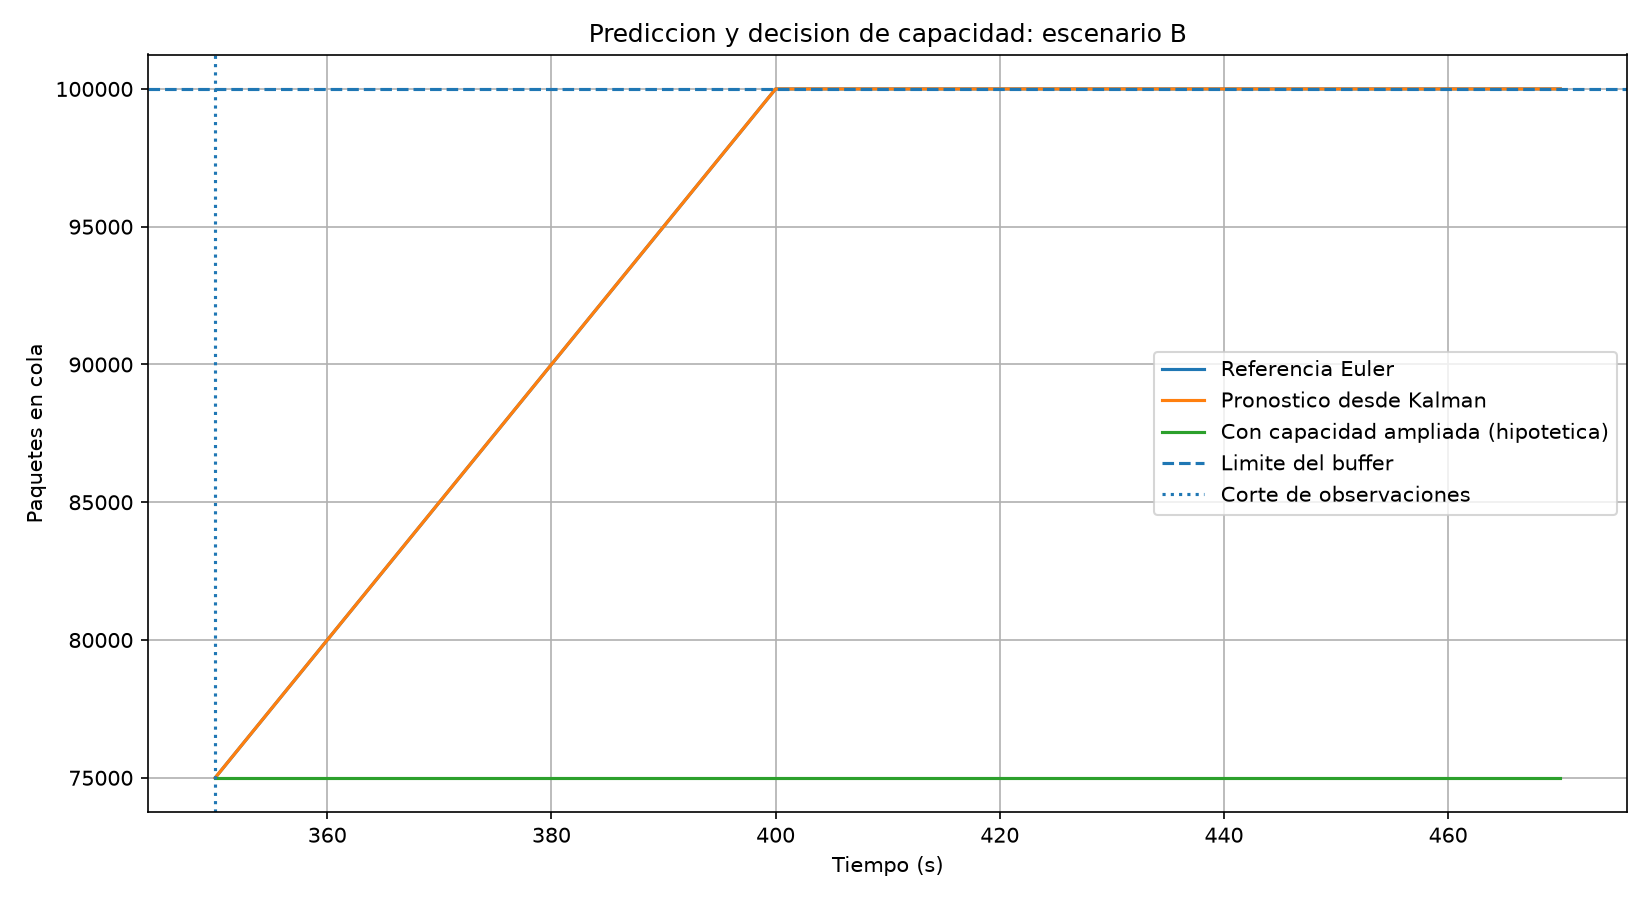

Source data for this figure (header and first rows):
corte_s, horizonte_s, cola_estimada_corte, capacidad_actual_pps, capacidad_alternativa_pps, alerta_actual, tiempo_buffer_lleno_desde_corte_s, perdidas_previstas_actual, perdidas_previstas_alternativa, mae_prediccion_vs_euler
350, 120.0, 75002, 1000, 1500, CRITICA, 50.0, 35002, 0.0, 0.87
